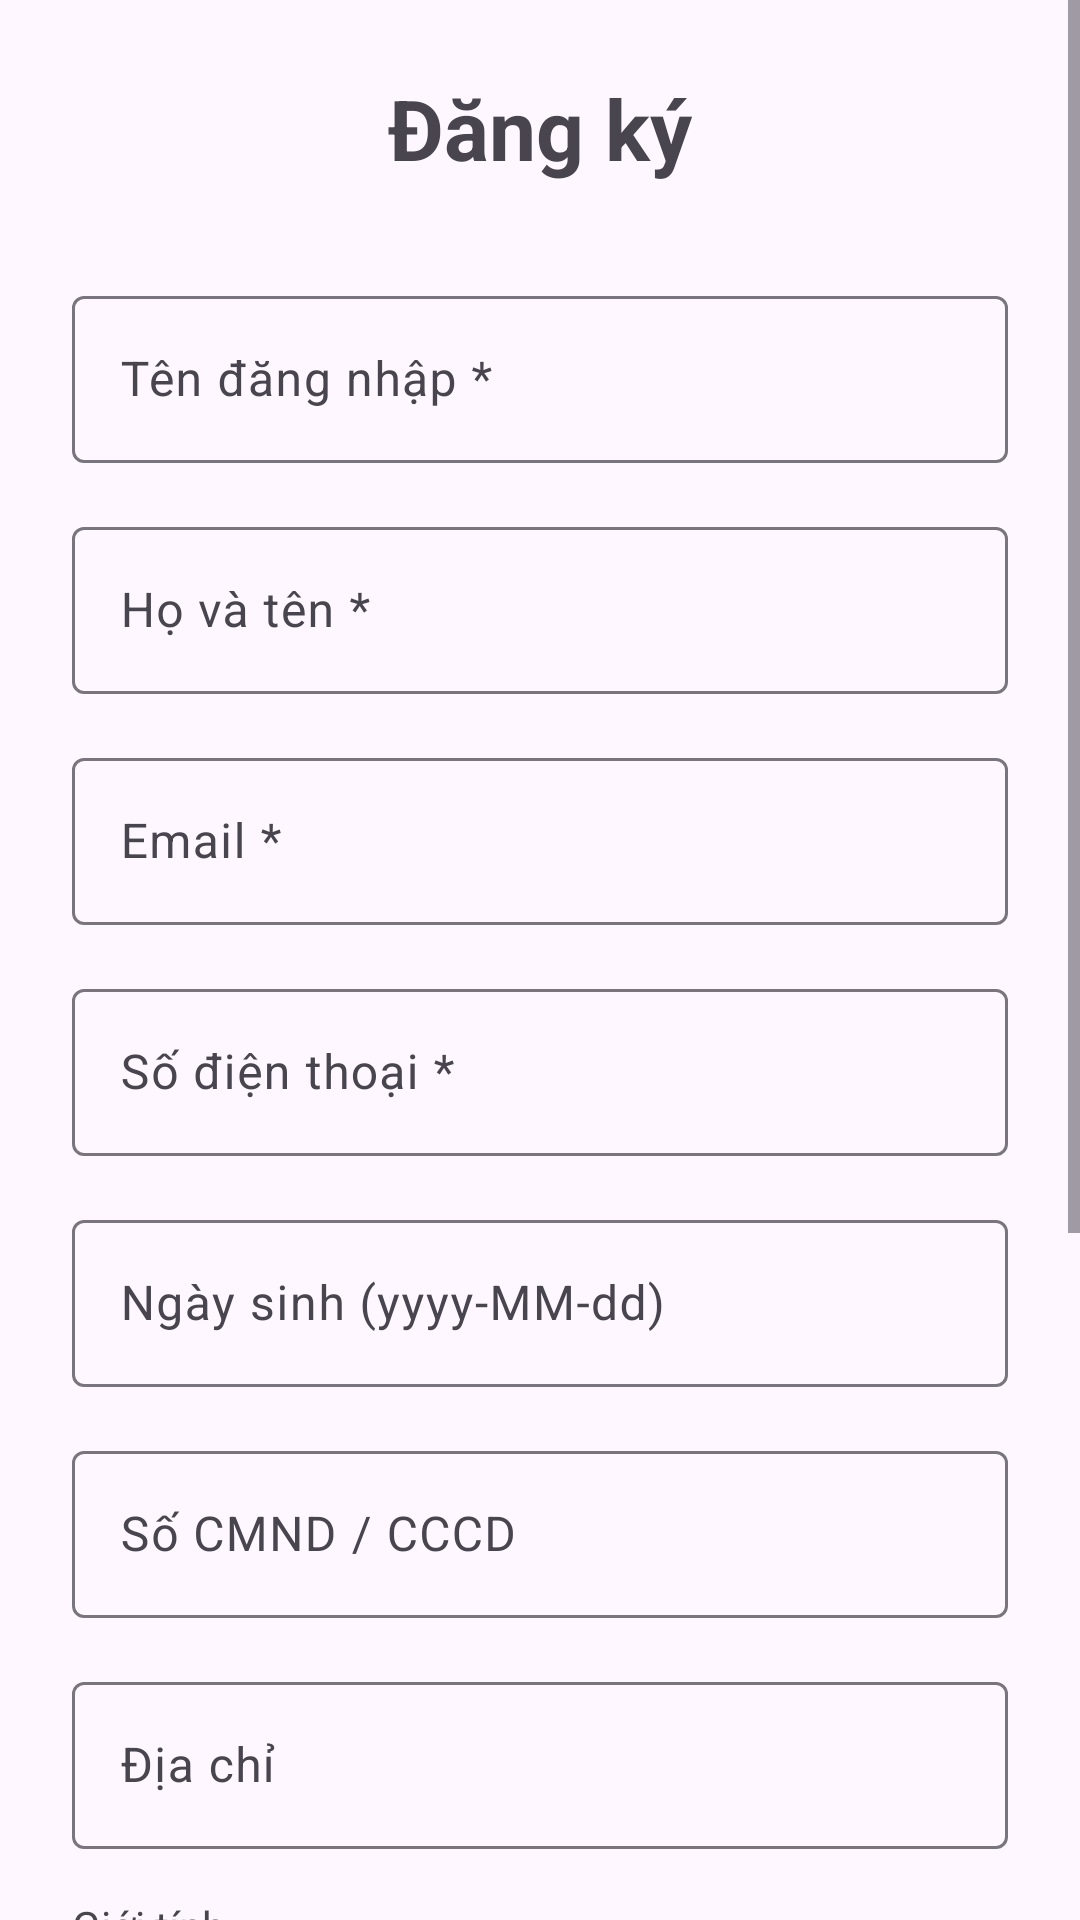

Write the Android layout XML for this screen, with the resource values it uses.
<!-- AndroidManifest.xml: application theme Theme.Lab10 -->
<!-- res/layout/activity_register.xml -->
<?xml version="1.0" encoding="utf-8"?>
<ScrollView xmlns:android="http://schemas.android.com/apk/res/android"
    xmlns:app="http://schemas.android.com/apk/res-auto"
    android:layout_width="match_parent"
    android:layout_height="match_parent"
    android:fillViewport="true">

    <LinearLayout
        android:layout_width="match_parent"
        android:layout_height="wrap_content"
        android:orientation="vertical"
        android:padding="24dp">

        <TextView
            android:layout_width="wrap_content"
            android:layout_height="wrap_content"
            android:text="Đăng ký"
            android:textSize="28sp"
            android:textStyle="bold"
            android:layout_marginBottom="32dp"
            android:layout_gravity="center" />

        <com.google.android.material.textfield.TextInputLayout
            android:layout_width="match_parent"
            android:layout_height="wrap_content"
            android:layout_marginBottom="16dp">
            <com.google.android.material.textfield.TextInputEditText
                android:id="@+id/et_username"
                android:layout_width="match_parent"
                android:layout_height="wrap_content"
                android:hint="Tên đăng nhập *"
                android:inputType="text" />
        </com.google.android.material.textfield.TextInputLayout>

        <com.google.android.material.textfield.TextInputLayout
            android:layout_width="match_parent"
            android:layout_height="wrap_content"
            android:layout_marginBottom="16dp">
            <com.google.android.material.textfield.TextInputEditText
                android:id="@+id/et_full_name"
                android:layout_width="match_parent"
                android:layout_height="wrap_content"
                android:hint="Họ và tên *"
                android:inputType="textPersonName" />
        </com.google.android.material.textfield.TextInputLayout>

        <com.google.android.material.textfield.TextInputLayout
            android:layout_width="match_parent"
            android:layout_height="wrap_content"
            android:layout_marginBottom="16dp">
            <com.google.android.material.textfield.TextInputEditText
                android:id="@+id/et_email"
                android:layout_width="match_parent"
                android:layout_height="wrap_content"
                android:hint="Email *"
                android:inputType="textEmailAddress" />
        </com.google.android.material.textfield.TextInputLayout>

        <com.google.android.material.textfield.TextInputLayout
            android:layout_width="match_parent"
            android:layout_height="wrap_content"
            android:layout_marginBottom="16dp">
            <com.google.android.material.textfield.TextInputEditText
                android:id="@+id/et_phone"
                android:layout_width="match_parent"
                android:layout_height="wrap_content"
                android:hint="Số điện thoại *"
                android:inputType="phone" />
        </com.google.android.material.textfield.TextInputLayout>

        <com.google.android.material.textfield.TextInputLayout
            android:layout_width="match_parent"
            android:layout_height="wrap_content"
            android:layout_marginBottom="16dp">
            <com.google.android.material.textfield.TextInputEditText
                android:id="@+id/et_date_of_birth"
                android:layout_width="match_parent"
                android:layout_height="wrap_content"
                android:hint="Ngày sinh (yyyy-MM-dd)"
                android:inputType="date" />
        </com.google.android.material.textfield.TextInputLayout>

        <com.google.android.material.textfield.TextInputLayout
            android:layout_width="match_parent"
            android:layout_height="wrap_content"
            android:layout_marginBottom="16dp">
            <com.google.android.material.textfield.TextInputEditText
                android:id="@+id/et_identity_card"
                android:layout_width="match_parent"
                android:layout_height="wrap_content"
                android:hint="Số CMND / CCCD"
                android:inputType="number" />
        </com.google.android.material.textfield.TextInputLayout>

        <com.google.android.material.textfield.TextInputLayout
            android:layout_width="match_parent"
            android:layout_height="wrap_content"
            android:layout_marginBottom="16dp">
            <com.google.android.material.textfield.TextInputEditText
                android:id="@+id/et_address"
                android:layout_width="match_parent"
                android:layout_height="wrap_content"
                android:hint="Địa chỉ"
                android:inputType="textPostalAddress" />
        </com.google.android.material.textfield.TextInputLayout>

        <TextView
            android:layout_width="wrap_content"
            android:layout_height="wrap_content"
            android:text="Giới tính"
            android:textSize="14sp"
            android:layout_marginBottom="4dp" />

        <RadioGroup
            android:id="@+id/rg_gender"
            android:layout_width="wrap_content"
            android:layout_height="wrap_content"
            android:orientation="horizontal"
            android:layout_marginBottom="16dp">
            <RadioButton
                android:id="@+id/rb_male"
                android:layout_width="wrap_content"
                android:layout_height="wrap_content"
                android:text="Nam"
                android:checked="true" />
            <RadioButton
                android:id="@+id/rb_female"
                android:layout_width="wrap_content"
                android:layout_height="wrap_content"
                android:text="Nữ"
                android:layout_marginStart="24dp" />
        </RadioGroup>

        <com.google.android.material.textfield.TextInputLayout
            android:layout_width="match_parent"
            android:layout_height="wrap_content"
            android:layout_marginBottom="16dp"
            app:passwordToggleEnabled="true">
            <com.google.android.material.textfield.TextInputEditText
                android:id="@+id/et_password"
                android:layout_width="match_parent"
                android:layout_height="wrap_content"
                android:hint="Mật khẩu *"
                android:inputType="textPassword" />
        </com.google.android.material.textfield.TextInputLayout>

        <com.google.android.material.textfield.TextInputLayout
            android:layout_width="match_parent"
            android:layout_height="wrap_content"
            android:layout_marginBottom="24dp"
            app:passwordToggleEnabled="true">
            <com.google.android.material.textfield.TextInputEditText
                android:id="@+id/et_confirm_password"
                android:layout_width="match_parent"
                android:layout_height="wrap_content"
                android:hint="Xác nhận mật khẩu *"
                android:inputType="textPassword" />
        </com.google.android.material.textfield.TextInputLayout>

        <Button
            android:id="@+id/btn_register"
            android:layout_width="match_parent"
            android:layout_height="wrap_content"
            android:text="Đăng ký"
            android:textSize="16sp"
            android:padding="12dp" />

        <ProgressBar
            android:id="@+id/progress_bar"
            android:layout_width="wrap_content"
            android:layout_height="wrap_content"
            android:layout_gravity="center"
            android:layout_marginTop="16dp"
            android:visibility="gone" />

        <TextView
            android:id="@+id/tv_login"
            android:layout_width="wrap_content"
            android:layout_height="wrap_content"
            android:layout_gravity="center"
            android:layout_marginTop="24dp"
            android:text="Đã có tài khoản? Đăng nhập"
            android:textColor="?attr/colorPrimary"
            android:textSize="14sp" />

    </LinearLayout>
</ScrollView>
<!-- resources referenced by this layout -->
<resources>
  <style name="Theme.Lab10" parent="Base.Theme.Lab10" />
  <style name="Base.Theme.Lab10" parent="Theme.Material3.DayNight.NoActionBar">
          
      </style>
</resources>
